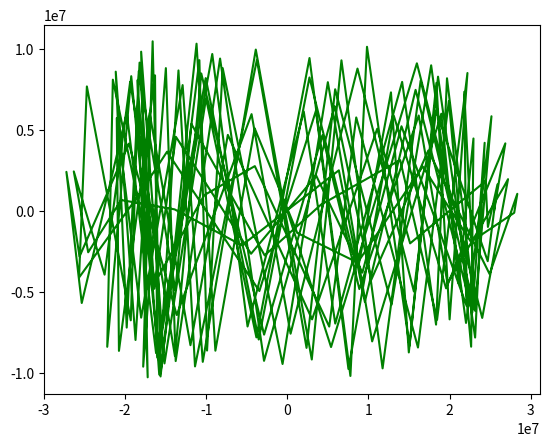

Source code (Python):
import numpy as np
import matplotlib.pyplot as plt
from scipy.integrate import odeint

m_e = 9.11E-31 # kg
q_e = -1.6E-19 # C
R = 6.371E6 # m

def dipole(X, x0=(0,0,0)):
    """
    Calculate a dipole magnetic field vector at point X from an Earth dipole 
    centered at x0.

    See: https://ccmc.gsfc.nasa.gov/static/files/Dipole.pdf for the dipole 
    field conversion to cartesian coordinates.

    Parameters
    ----------
    X: np.array
        Position in meters.
    
    Returns
    -------
    np.array
        The magnetic field vector in cartesian coordinates.
    """
    M = -8E15 # T/m^3
    r = np.linalg.norm(np.array(X)-np.array(x0))
    dx, dy, dz = (X[0]-x0[0]), (X[1]-x0[1]), (X[2]-x0[2])

    Bx = 3*M*dx*dz/r**5
    By = 3*M*dy*dz/r**5
    Bz = M*(3*dz**2-r**2)/r**5
    return [Bx, By, Bz]

def dqdt(X, t, q, m):
    """
    Calculate the derivatives of the X vector containing the position and 
    velocity of the charged particle that we want to solve its equation of 
    motion for.

    Parameters
    ----------
    X: np.array
        A vector of positions and velocities. In the order 
        [x, y, z, v_x, v_y, v_z].T.
    t: float
        The time in units of seconds. A dummy variable unless E or B change 
        in time.
    q: float
        Particle's charge in units of Coulumbs.
    m: float
        Particle's mass in units of kilograms
    B: np.array
        The magnetic field vector.

    """
    qm = q/m
    B = dipole(X[0:3])
    ode_matrix = qm*np.array([
            [0, 0, 0, 1, 0, 0],
            [0, 0, 0, 0, 1, 0],
            [0, 0, 0, 0, 0, 1],
            [0, 0, 0, 0, B[2], -B[1]],
            [0, 0, 0, -B[2], 0, B[0]],
            [0, 0, 0, B[1], -B[0], 0]
        ])
    return np.matmul(ode_matrix, X)


if __name__ == '__main__':
    q0 = (0, 4*R, 0, 0, 1, 1)  # pos, vel

    # L = 5
    # B = [0, 0, 3.12E-5*(1/L)**3]  # T

    args = (q_e, m_e)  # q, m , B
    t = np.linspace(0, 1, num=5000)
    solution = odeint(dqdt, q0, t, args=args)

    # Remove coordinates if the particle escaped.
    r = np.linalg.norm(solution, axis=1)
    trapped_idx = np.where(r < 10*R)[0]
    solution = solution[trapped_idx, :]
    print(np.min(r)/R, np.max(r)/R)

    # # ax = plt.subplot(111, projection='3d')
    # # ax.plot3D(solution[:, 0], solution[:, 1], solution[:, 2])
    # plt.plot(solution[:, 0], solution[:, 2])

    # plt.show()


    # y = R*np.arange(-10.0, 10.0, .1) #create a grid of points from y = -10 to 10
    # z = R*np.arange(-10.0, 10.0, .1) #create a grid of points from z = -10 to 10
    # Y, Z = np.meshgrid(y,z) #turn this into a mesh
    # ilen, jlen = np.shape(Y) #define the length of the dimensions, for use in iteration
    # Bf = np.zeros((ilen,jlen,3)) #set the points to 0

    # for i in range(0, ilen): #iterate through the grid, setting each point equal to the magnetic field value there
    #     for j in range(0, jlen):
    #         Bf[i,j] = dipole([0.0, Y[i,j], Z[i,j]]) 
            
    # plt.streamplot(Y,Z, Bf[:,:,1], Bf[:,:,2], color='k')
    plt.plot(solution[:, 1], solution[:, 2], c='g')
    plt.show()